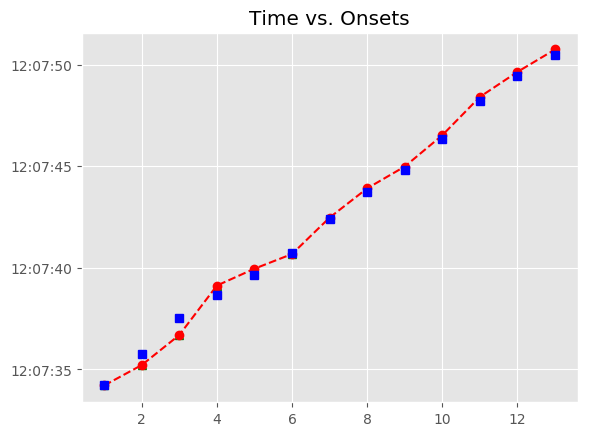

The file beside this chart, header and first rows:
, Asynchrony, Tap Onset, Test, True Onset, User ID, IOI, Max, Min, Sanitized Tap Onset, Sanitized Asynchrony, Sanitized Mean Asynchrony, Sanitized Std Dev Asynchrony, Mean Asynchrony, Std Dev Asynchrony, Missed Taps, Phase Correction Response
1, -17.76, 2018-05-07 12:07:34.207333000, A3a1, 2018-05-07 12:07:34.225089000, 514, 0 days 00:00:01.532517000, 2018-05-07 12:07:34.991347500, 2018-05-07 12:07:33.691030000, 2018-05-07 12:07:34.207333000, -17.76, 47.03, 355, 47.03, 355, 0, -528.7
2, -546.5, 2018-05-07 12:07:35.211108000, A3a1, 2018-05-07 12:07:35.757606000, 514, 0 days 00:00:01.764716000, 2018-05-07 12:07:36.639964000, 2018-05-07 12:07:34.991347500, 2018-05-07 12:07:35.211108000, -546.5, 47.03, 355, 47.03, 355, 0, -285.3
3, -831.8, 2018-05-07 12:07:36.690523000, A3a1, 2018-05-07 12:07:37.522322000, 514, 0 days 00:00:01.137778000, 2018-05-07 12:07:38.091211000, 2018-05-07 12:07:36.639964000, 2018-05-07 12:07:36.690523000, -831.8, 47.03, 355, 47.03, 355, 0, 1295
4, 463.5, 2018-05-07 12:07:39.123605000, A3a1, 2018-05-07 12:07:38.660100000, 514, 0 days 00:00:00.998458000, 2018-05-07 12:07:39.159329000, 2018-05-07 12:07:38.091211000, 2018-05-07 12:07:39.123605000, 463.5, 47.03, 355, 47.03, 355, 0, -167.9
5, 295.6, 2018-05-07 12:07:39.954126000, A3a1, 2018-05-07 12:07:39.658558000, 514, 0 days 00:00:01.044898000, 2018-05-07 12:07:40.181007000, 2018-05-07 12:07:39.159329000, 2018-05-07 12:07:39.954126000, 295.6, 47.03, 355, 47.03, 355, 0, -323.1
6, -27.52, 2018-05-07 12:07:40.675931000, A3a1, 2018-05-07 12:07:40.703456000, 514, 0 days 00:00:01.671837000, 2018-05-07 12:07:41.539374500, 2018-05-07 12:07:40.181007000, 2018-05-07 12:07:40.675931000, -27.52, 47.03, 355, 47.03, 355, 0, 120
7, 92.49, 2018-05-07 12:07:42.467782000, A3a1, 2018-05-07 12:07:42.375293000, 514, 0 days 00:00:01.346757000, 2018-05-07 12:07:43.048671500, 2018-05-07 12:07:41.539374500, 2018-05-07 12:07:42.467782000, 92.49, 47.03, 355, 47.03, 355, 0, 93.28
8, 185.8, 2018-05-07 12:07:43.907814000, A3a1, 2018-05-07 12:07:43.722050000, 514, 0 days 00:00:01.068118000, 2018-05-07 12:07:44.256109000, 2018-05-07 12:07:43.048671500, 2018-05-07 12:07:43.907814000, 185.8, 47.03, 355, 47.03, 355, 0, 5.199
9, 191, 2018-05-07 12:07:44.981131000, A3a1, 2018-05-07 12:07:44.790168000, 514, 0 days 00:00:01.555737000, 2018-05-07 12:07:45.568036500, 2018-05-07 12:07:44.256109000, 2018-05-07 12:07:44.981131000, 191, 47.03, 355, 47.03, 355, 0, -12.98
10, 178, 2018-05-07 12:07:46.523891000, A3a1, 2018-05-07 12:07:46.345905000, 514, 0 days 00:00:01.880816000, 2018-05-07 12:07:47.286313000, 2018-05-07 12:07:45.568036500, 2018-05-07 12:07:46.523891000, 178, 47.03, 355, 47.03, 355, 0, 4.816
11, 182.8, 2018-05-07 12:07:48.409523000, A3a1, 2018-05-07 12:07:48.226721000, 514, 0 days 00:00:01.230658000, 2018-05-07 12:07:48.842050000, 2018-05-07 12:07:47.286313000, 2018-05-07 12:07:48.409523000, 182.8, 47.03, 355, 47.03, 355, 0, 0.057
12, 182.9, 2018-05-07 12:07:49.640238000, A3a1, 2018-05-07 12:07:49.457379000, 514, 0 days 00:00:01.021678000, 2018-05-07 12:07:49.968218000, 2018-05-07 12:07:48.842050000, 2018-05-07 12:07:49.640238000, 182.9, 47.03, 355, 47.03, 355, 0, 80.13
13, 263, 2018-05-07 12:07:50.742050000, A3a1, 2018-05-07 12:07:50.479057000, 514, 0 days 00:00:01.253878000, 2018-05-07 12:07:51.105996000, 2018-05-07 12:07:49.968218000, 2018-05-07 12:07:50.742050000, 263, 47.03, 355, 47.03, 355, 0, 
